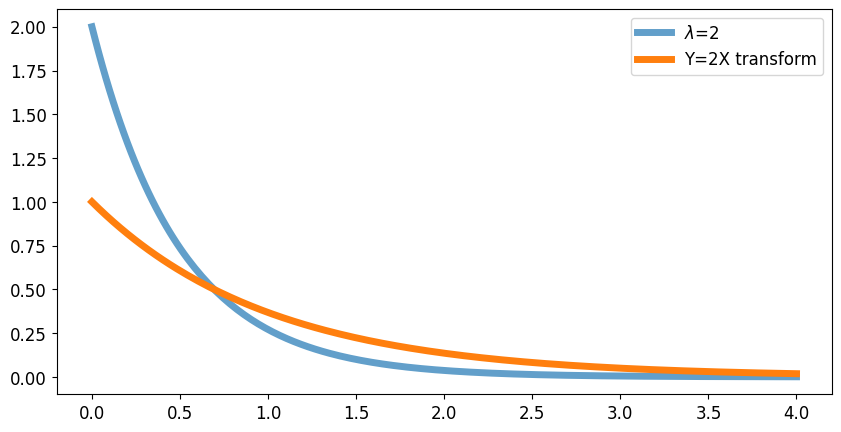

The script that saved this image:
import numpy as np
import matplotlib.pyplot as plt

plt.style.use('default')
plt.rcParams['figure.figsize'] = (10, 5)
plt.rcParams['font.size'] = 12
plt.rcParams['lines.linewidth'] = 5

ld = 2

x = np.linspace(0, 4, 200)
y = ld*np.exp(-ld*x)
y_transform = np.exp(-x)

plt.plot(x, y, alpha=0.7, label=r'$\lambda$=2')
plt.plot(x, y_transform, alpha=1, label=r'Y=2X transform')
plt.legend()
plt.show()
